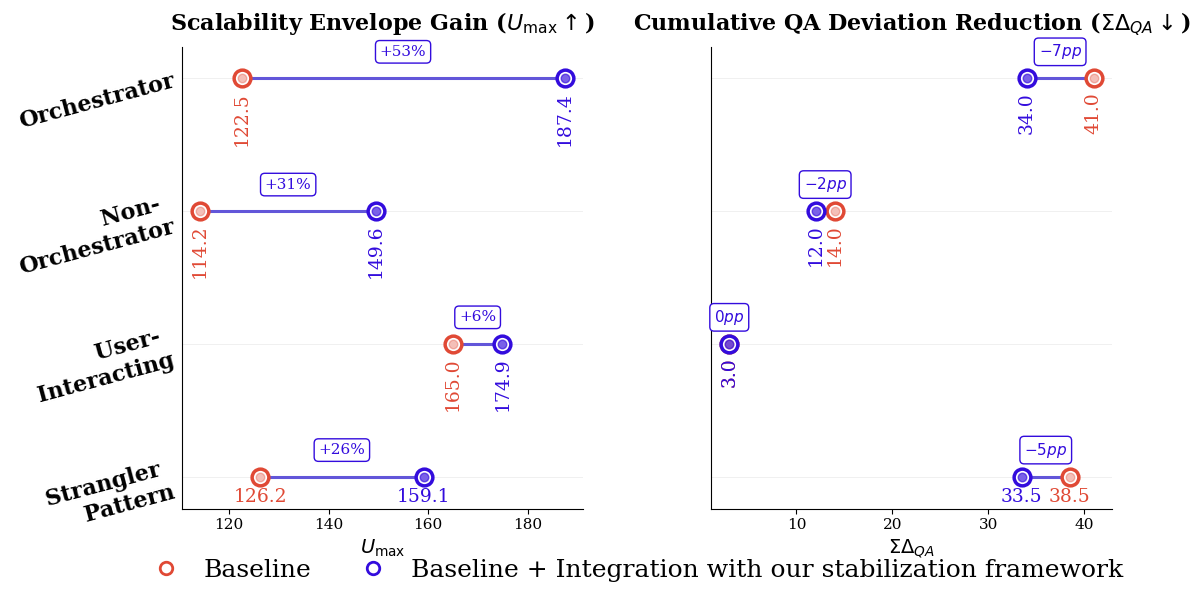

Generate this figure with matplotlib:
import numpy as np
import matplotlib.pyplot as plt
from matplotlib.lines import Line2D
from matplotlib.patches import FancyBboxPatch

# ============================================================
# Data
# ============================================================
methods = [
    "Orchestrator",
    "Non- \nOrchestrator",
    "User- \nInteracting",
    "Strangler \n Pattern"
]

# ------------------------------------------------------------
# Baseline U_max
# ------------------------------------------------------------
baseline_umax = np.array([
    122.50,       # Orchestrator
    114.17,       # Non-Orchestrator
    165.00,       # User-Interaction
    126.25        # Strangler: 90% + 50%
])

# Gains stated in the paper text
umax_gain = np.array([
    53.0,
    31.0,
    6.0,
    26.0
])

ours_umax = baseline_umax * (1 + umax_gain / 100.0)

# ------------------------------------------------------------
# Baseline Delta Sigma QA
# ------------------------------------------------------------
baseline_qa = np.array([
    41,       # Orchestrator
    14,       # Non-Orchestrator
    3,        # User-Interaction
    38.5      # Strangler: average of 90% and 50%
])

qa_reduction = np.array([
    7.0,
    2.0,
    0.0,
    5.0
])

ours_qa = baseline_qa - qa_reduction

# ============================================================
# Visual settings
# ============================================================

baseline_color = "#E04935"
ours_color = "#330CDD"
line_color = "#6256D9"
grid_color = "#D9D9D9"

plt.rcParams.update({
    "font.family": "serif",
    "font.size": 12,
    "axes.titlesize": 16,
    "axes.labelsize": 14,
    "xtick.labelsize": 11,
    "ytick.labelsize": 12,
    "legend.fontsize": 11,
})

# REDUCED HEIGHT HERE (from 8 to 4.8)
fig, axes = plt.subplots(
    1, 2,
    figsize=(12, 6),
    gridspec_kw={"wspace": 0.32}
)

# ============================================================
# Helper function
# ============================================================

def add_gain_box(ax, x1, x2, y, text, box_y_offset=0.0):
    xmin = min(x1, x2)
    xmax = max(x1, x2)
    mid = (xmin + xmax) / 2

    ax.text(
        mid,
        y + box_y_offset,
        text,
        ha="center",
        va="center",
        color=ours_color,
        fontsize=11,
        bbox=dict(
            boxstyle="round,pad=0.28",
            facecolor="white",
            edgecolor=ours_color,
            linewidth=1.0
        ),
        zorder=5
    )


def plot_panel(
    ax,
    baseline,
    ours,
    labels,
    annotations,
    xlabel,
    title,
    xlim,
    xticks,
    lower_is_better=False
):
    y = np.arange(len(labels))[::-1]

    # Grid
    ax.set_axisbelow(True)
    ax.grid(
        axis="y",
        linestyle="-",
        linewidth=0.5,
        color=grid_color,
        alpha=0.55
    )

    # Connecting lines
    for i, yi in enumerate(y):
        ax.plot(
            [baseline[i], ours[i]],
            [yi, yi],
            color=line_color,
            linewidth=2.2,
            solid_capstyle="round",
            zorder=2
        )

    # Baseline points
    ax.scatter(
        baseline,
        y,
        s=145,
        facecolor="white",
        edgecolor=baseline_color,
        linewidth=2.5,
        zorder=4
    )
    ax.scatter(
        baseline,
        y,
        s=38,
        color=baseline_color,
        alpha=0.35,
        zorder=5
    )

    # Ours points
    ax.scatter(
        ours,
        y,
        s=145,
        facecolor="white",
        edgecolor=ours_color,
        linewidth=2.5,
        zorder=4
    )
    ax.scatter(
        ours,
        y,
        s=38,
        color=ours_color,
        alpha=0.65,
        zorder=5
    )

# --------------------------------------------------------
    # Numerical labels & annotations
    # --------------------------------------------------------
    for i, yi in enumerate(y):
        # Check if it's the last row (Strangler Pattern)
        is_last = (i == len(y) - 1)
        
        # Set custom offset and alignment for the last row if desired
        text_offset = (yi - 0.22) if is_last else (yi - 0.1)
        rotation = 0 if is_last else 90
        va_align = "bottom" if is_last else "top"

        # baseline value
        ax.text(
            baseline[i],
            text_offset,
            f"{baseline[i]:.1f}",
            ha="center",
            va=va_align,
            fontsize=13.5,
            rotation=rotation,
            color=baseline_color
        )

        # ours value
        ax.text(
            ours[i],
            text_offset,
            f"{ours[i]:.1f}",
            ha="center",
            va=va_align,
            fontsize=13.5,
            rotation=rotation,
            color=ours_color
        )

        add_gain_box(
            ax,
            baseline[i],
            ours[i],
            yi,
            annotations[i],
            box_y_offset=0.2
        )

    ax.set_yticks(y)
    ax.set_yticklabels(labels, fontweight="bold")  # <--- Added fontweight="bold"
    ax.set_xlabel(xlabel)
    ax.set_title(title, fontweight="bold", pad=12)

    ax.spines["top"].set_visible(False)
    ax.spines["right"].set_visible(False)

    ax.tick_params(axis="y", length=0)
    axes[1].tick_params(axis="y", labelleft=False)
    axes[0].tick_params(axis="y", labelsize=16, rotation=15)

    # REDUCED VERTICAL MARGINS HERE (from 0.15 to 0.08)
    ax.margins(y=0.08)


# ============================================================
# Panel (a): Scalability
# ============================================================
umax_annotations = ["+53%", "+31%", "+6%", "+26%"]

plot_panel(
    axes[0],
    baseline_umax,
    ours_umax,
    methods,
    umax_annotations,
    xlabel=r"$U_{\max}$",
    title=r"Scalability Envelope Gain ($U_{\max} \uparrow$)",
    xlim=(0, 210),
    xticks=np.arange(0, 211, 25)
)

# ============================================================
# Panel (b): QA deviation
# ============================================================
qa_annotations = [r"$-7pp$", r"$-2pp$", r"$0pp$", r"$-5pp$"]

plot_panel(
    axes[1],
    baseline_qa,
    ours_qa,
    methods,
    qa_annotations,
    xlabel=r"$\Sigma\Delta_{QA}$",
    title=r"Cumulative QA Deviation Reduction ($\Sigma\Delta_{QA} \downarrow$)",
    xlim=(0, 4.2),
    xticks=np.arange(0, 4.1, 0.5),
    lower_is_better=True
)

# ============================================================
# Legend
# ============================================================
legend_handles = [
    Line2D(
        [0], [0],
        marker="o",
        linestyle="None",
        markersize=9,
        markerfacecolor="white",
        markeredgecolor=baseline_color,
        markeredgewidth=2,
        label="Baseline",
    ),
    Line2D(
        [0], [0],
        marker="o",
        linestyle="None",
        markersize=9,
        markerfacecolor="white",
        markeredgecolor=ours_color,
        markeredgewidth=2,
        label="Baseline + Integration with our stabilization framework",
    )
]

fig.legend(
    handles=legend_handles,
    loc="lower center",
    ncol=2,
    frameon=False,
    fancybox=False,
    bbox_to_anchor=(0.5, -0.05),
    handletextpad=0.5,
    columnspacing=1.5,
    prop={"size": 18, "family": "serif"}
)

# ============================================================
# Layout / save
# ============================================================
plt.tight_layout(rect=[0, 0.06, 1, 1])

plt.savefig(
    "stabilization_framework_gain.png",
    dpi=600,
    bbox_inches="tight"
)
